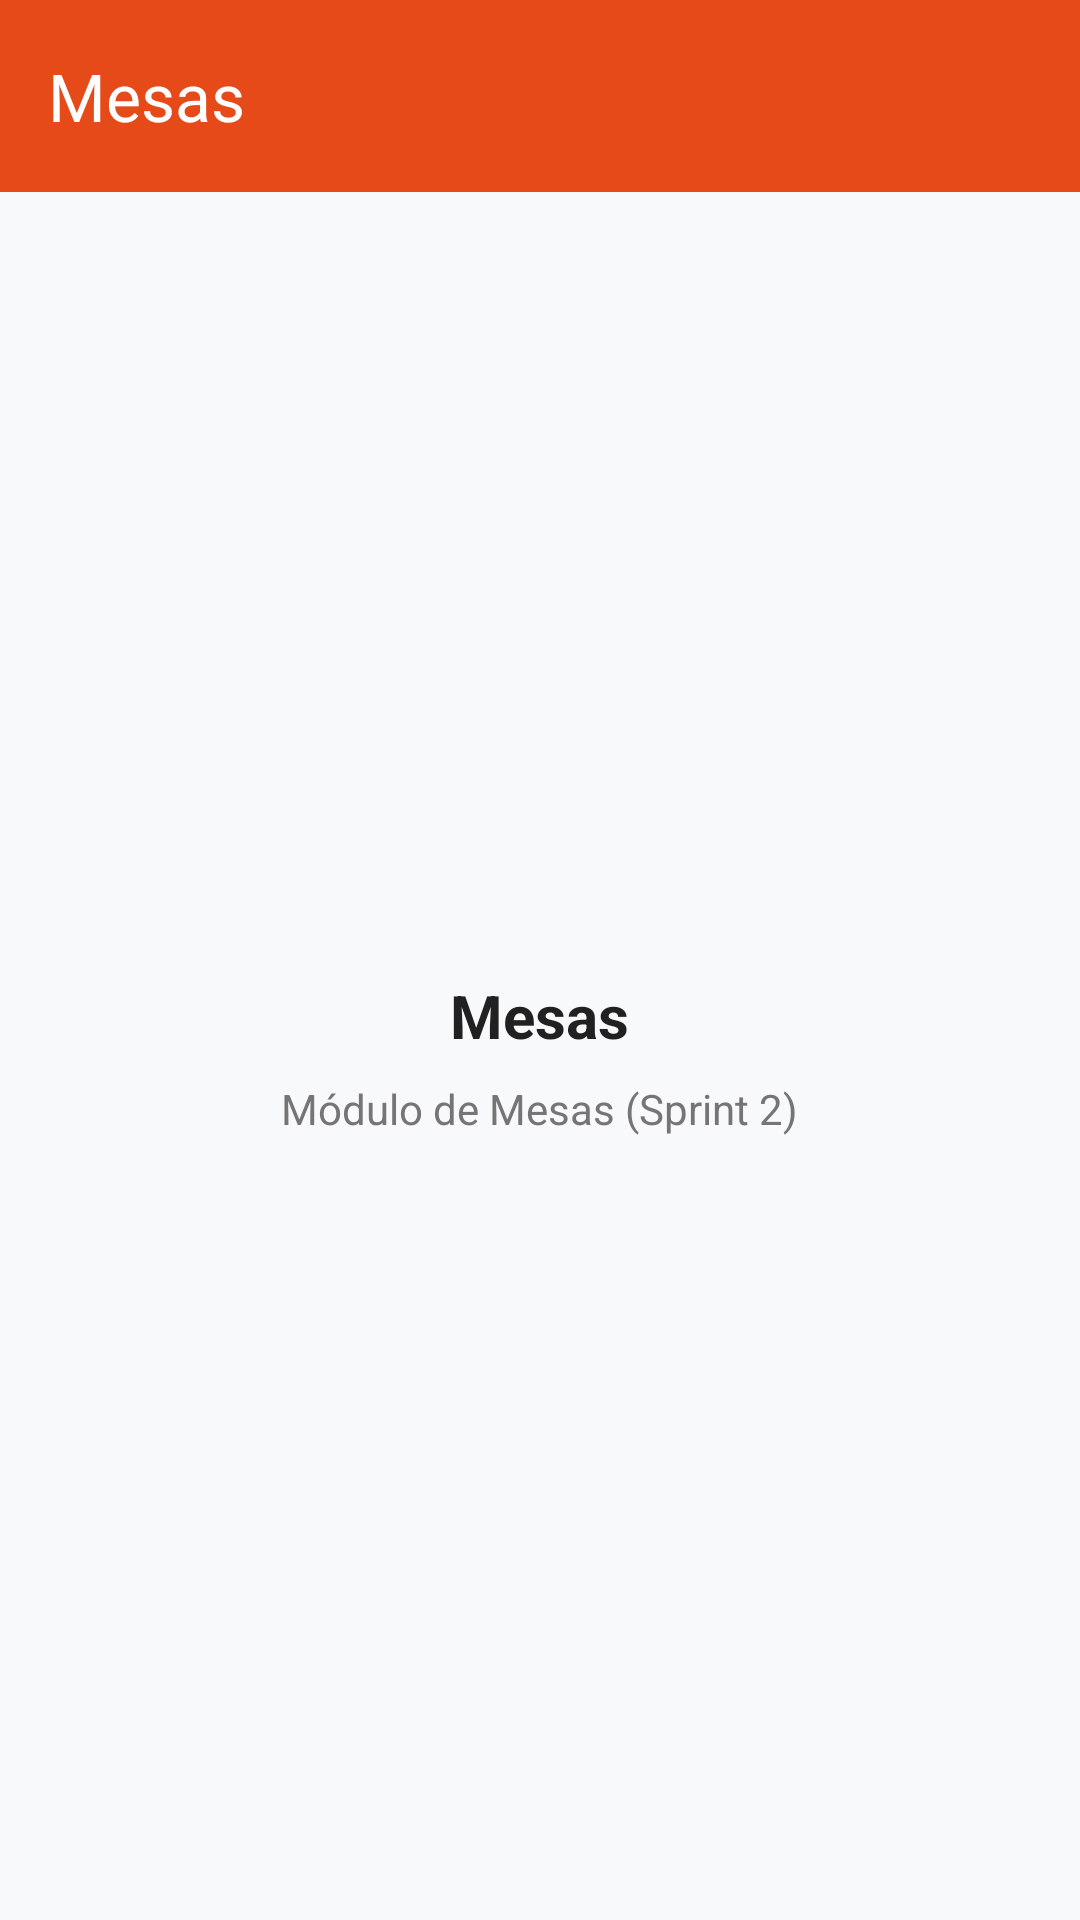

Write the Android layout XML for this screen, with the resource values it uses.
<!-- AndroidManifest.xml: application theme Theme.SaborApp -->
<!-- res/layout/activity_mesas.xml -->
<?xml version="1.0" encoding="utf-8"?>
<LinearLayout xmlns:android="http://schemas.android.com/apk/res/android"
    xmlns:app="http://schemas.android.com/apk/res-auto"
    xmlns:tools="http://schemas.android.com/tools"
    android:layout_width="match_parent"
    android:layout_height="match_parent"
    android:background="@color/background"
    android:orientation="vertical"
    tools:context=".MesasActivity">

    <com.google.android.material.appbar.AppBarLayout
        android:layout_width="match_parent"
        android:layout_height="wrap_content">

        <com.google.android.material.appbar.MaterialToolbar
            android:id="@+id/toolbar"
            android:layout_width="match_parent"
            android:layout_height="?attr/actionBarSize"
            android:background="@color/primary"
            app:title="@string/menu_mesas"
            app:titleTextColor="@color/surface"
            app:navigationIconTint="@color/surface" />

    </com.google.android.material.appbar.AppBarLayout>

    <LinearLayout
        android:layout_width="match_parent"
        android:layout_height="match_parent"
        android:gravity="center"
        android:orientation="vertical"
        android:padding="24dp">

        <TextView
            android:layout_width="wrap_content"
            android:layout_height="wrap_content"
            android:text="@string/menu_mesas"
            android:textColor="@color/text_primary"
            android:textSize="20sp"
            android:textStyle="bold" />

        <TextView
            android:layout_width="wrap_content"
            android:layout_height="wrap_content"
            android:layout_marginTop="8dp"
            android:gravity="center"
            android:text="@string/pantalla_vacia_mesas"
            android:textColor="@color/text_secondary"
            android:textSize="14sp" />

    </LinearLayout>

</LinearLayout>
<!-- resources referenced by this layout -->
<resources>
  <color name="background">#F8F9FA</color>
  <color name="primary">#E64A19</color>
  <color name="surface">#FFFFFF</color>
  <color name="text_primary">#212121</color>
  <color name="text_secondary">#757575</color>
  <string name="menu_mesas">Mesas</string>
  <string name="pantalla_vacia_mesas">Módulo de Mesas (Sprint 2)</string>
  <style name="Theme.SaborApp" parent="Base.Theme.SaborApp" />
  <style name="Base.Theme.SaborApp" parent="Theme.Material3.DayNight.NoActionBar">
          
          <item name="colorPrimary">@color/primary</item>
      </style>
</resources>
